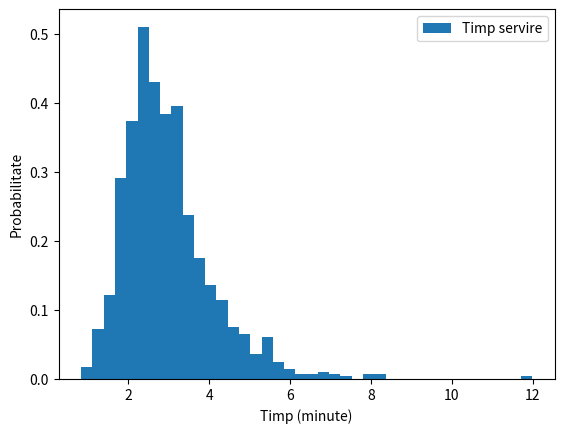

This chart was generated by the following Python code:
# Doreşti sa deschizi o nouă locaţie fast-food în oraş. Analizând volumul de trafic al locaţiei, aproximezi ca
# numărul de clienţi care ar intra în restaurant umează o distribuţie Poisson de parametru λ = 20 clienţi/oră.
# Timpul de plasare si plată a unei comenzi la o casă urmează o distribuţie normală cu media de 2 minute si
# deviatie standard de 0.5 minute. O staţie de gătit pregateste o comandă intr-un timp descris de o distribuţie
# exponenţială cu media de α minute.
# 1. Definiţi modelul probabilist care sa descrie contextul de mai sus.

import numpy as np
from scipy import stats
import matplotlib.pyplot as plt
import math

lambda1 = 20 # parametrul distributiei Poisson

medie_comanda = 2 # media timpului in minute
deviatie_comanda = 0.5  

alpha = 1 # media distributiei exponentiale a pregatirii comenzii in minute
 
num_samples = 1000

num_clienti = stats.poisson.rvs(lambda1, size=num_samples)

timp_comanda = stats.norm.rvs(loc=medie_comanda, scale=deviatie_comanda, size=num_samples)

timp_pregatire = stats.expon.rvs(scale=1/alpha, size=num_samples)

timp_total = timp_comanda + timp_pregatire


print("Media clientilor care intra in restaurant:", num_clienti.mean())
print("Media timpului total de servire pentru un client (minute):", timp_total.mean())

# 2.Determinaţi care este (cu aproximaţie) α maxim pentru a le putea servi mancarea intr-un timp mai scurt
# de 15 minute tuturor clienţilor care intră într-o oră, cu o probabilitate de 95%. (1p - deadline: sfârşitul zilei de
# seminar)

probabilitate = 0.95
t_maxim = 15

alpha_max = -t_maxim / math.log(1 - probabilitate)

print("Valoarea maxima a lui alpha:", alpha_max)

# 3.Cu α astfel calculat, determinaţi timpul mediu de aşteptare pentru a fi servit al unui client.

alpha_max = 1 / alpha_max 

medie_comanda = medie_comanda + 1 / alpha_max

print("Timpul mediu de așteptare pentru a fi servit unui client este:", medie_comanda, "minute")

plt.hist(timp_total, bins=40, density=True, label='Timp servire')
plt.xlabel('Timp (minute)')
plt.ylabel('Probabilitate')
plt.legend()
plt.show()

